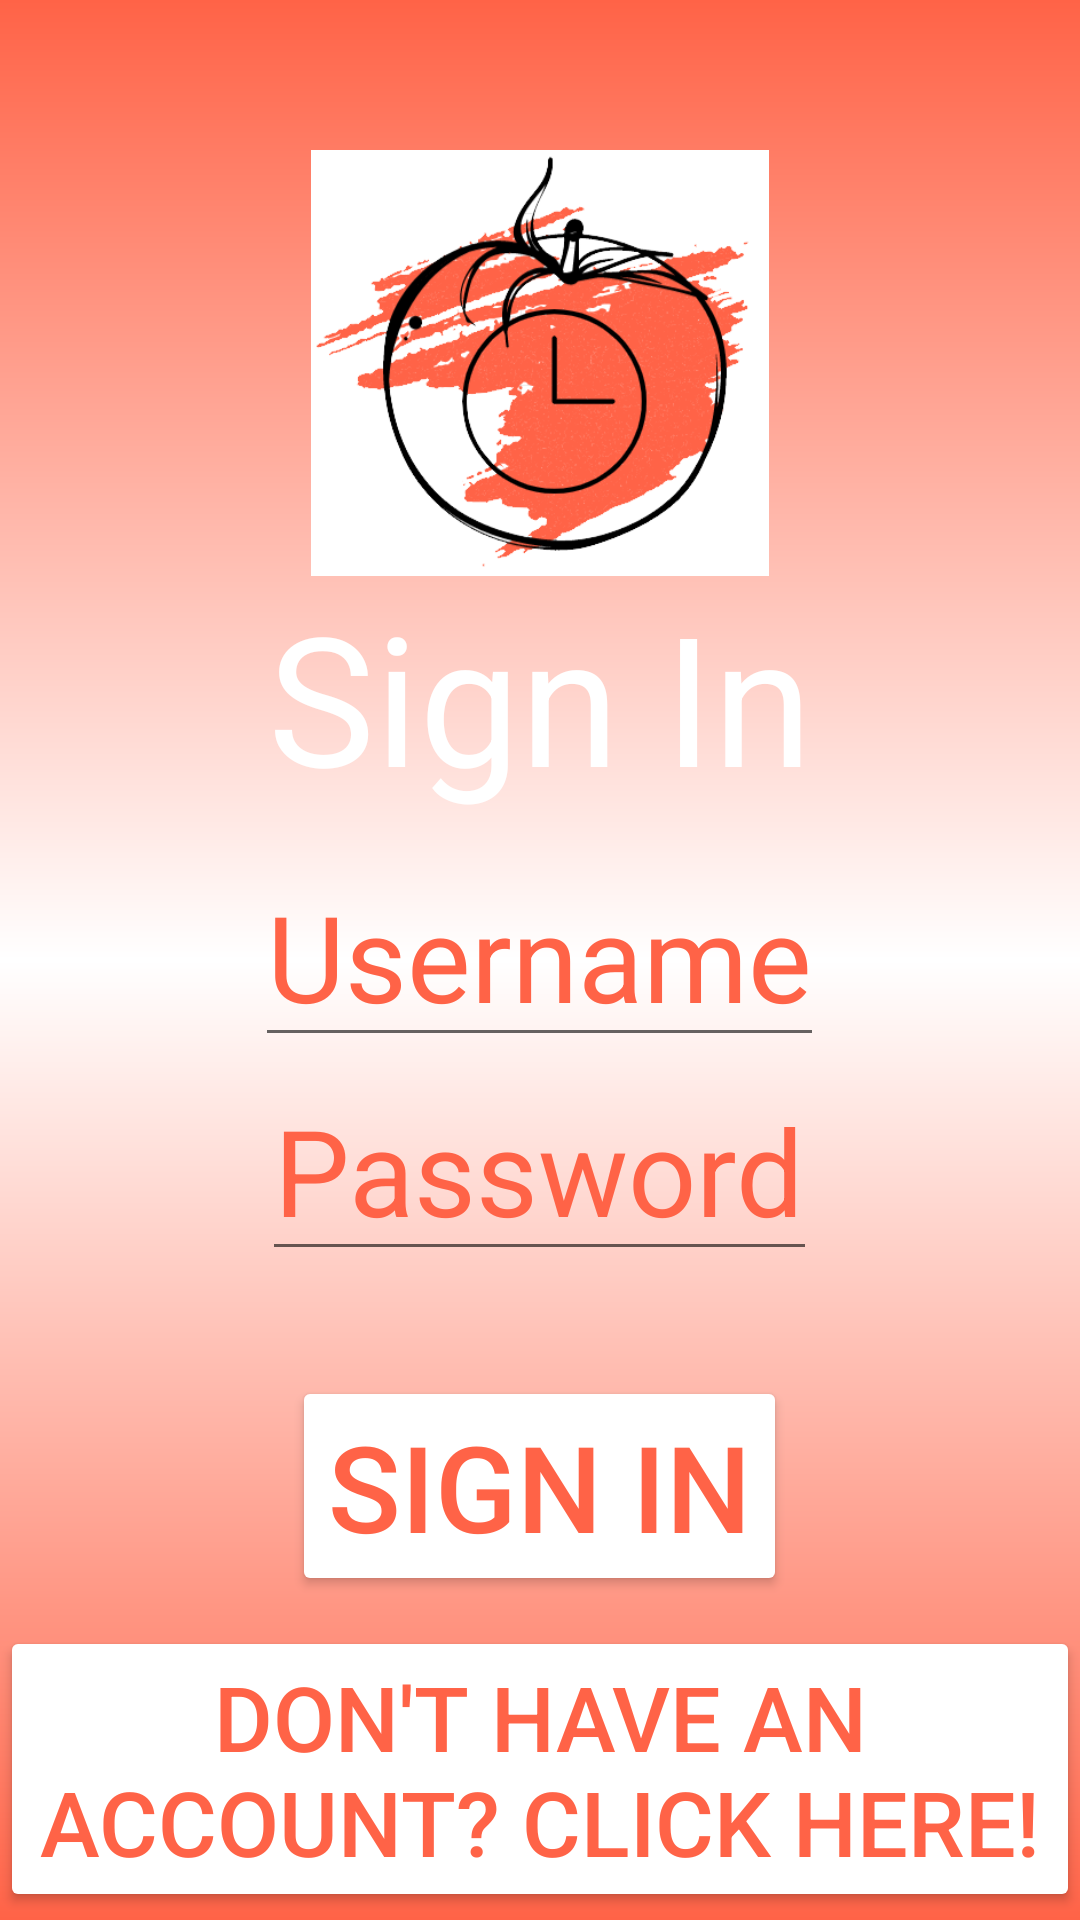

Here is an Android app screen rendered from its layout file. Give the layout XML and the strings, colors and styles it references.
<!-- AndroidManifest.xml: application theme Theme.TomatoTime -->
<!-- res/layout/activity_login.xml -->
<?xml version="1.0" encoding="utf-8"?>
<LinearLayout xmlns:android="http://schemas.android.com/apk/res/android"
    xmlns:app="http://schemas.android.com/apk/res-auto"
    xmlns:tools="http://schemas.android.com/tools"
    android:layout_width="match_parent"
    android:layout_height="match_parent"
    android:background="@drawable/gradient_drawable"
    android:orientation="vertical"
    tools:context=".Login">

    <ImageView
        android:layout_width="288dp"
        android:layout_height="142dp"
        android:layout_gravity="center"
        android:src="@drawable/tt"
        android:layout_marginTop="50sp"
        />

    <TextView
        android:layout_width="wrap_content"
        android:layout_height="wrap_content"
        android:layout_gravity="center"
        android:text="Sign In"
        android:textColor="@color/white"
        android:textSize="60sp"
        android:layout_marginBottom="10sp"
        />

    <EditText
        android:id="@+id/username"
        android:layout_width="wrap_content"
        android:layout_height="wrap_content"
        android:layout_gravity="center"
        android:layout_marginBottom="1sp"
        android:hint="Username"
        android:textColor="#ff6347"
        android:textColorHint="#FF6347"
        android:textSize="40sp" />

    <EditText
        android:id="@+id/password"
        android:layout_width="wrap_content"
        android:layout_height="wrap_content"
        android:layout_gravity="center"
        android:layout_marginBottom="35sp"
        android:hint="Password"
        android:textColor="#ff6347"
        android:textColorHint="#FF6347"
        android:textSize="40sp" />

    <Button
        android:id="@+id/loginBtn"
        android:layout_width="wrap_content"
        android:layout_height="wrap_content"
        android:layout_gravity="center"
        android:layout_marginBottom="10sp"
        android:backgroundTint="@color/white"
        android:text="Sign In"
        android:textColor="#ff6347"
        android:textSize="40sp" />

    <Button
        android:id="@+id/registerBtn"
        android:layout_width="wrap_content"
        android:layout_height="wrap_content"
        android:layout_gravity="center"
        android:backgroundTint="@color/white"
        android:text="Don't have an account? Click here!"
        android:textColor="#ff6347"
        android:textSize="30sp" />

</LinearLayout>
<!-- resources referenced by this layout -->
<resources>
  <!-- drawable gradient_drawable (drawable) -->
  <?xml version = "1.0" encoding = "utf-8" ?>
  <shape
      android:shape = "rectangle"
      xmlns:android = "http://schemas.android.com/apk/res/android" >
  
      <gradient
          android:startColor = "#ff6347"
          android:centerColor = "@color/white"
          android:endColor = "#ff6347"
          android:angle = "90"
          android:type = "linear" />
  </shape>
  <!-- drawable tt: jpg bitmap (drawable, 62812 bytes) -->
  <style name="Theme.TomatoTime" parent="Theme.MaterialComponents.DayNight.DarkActionBar">
          
          <item name="colorPrimary">@color/purple_500</item>
          <item name="colorPrimaryVariant">@color/purple_700</item>
          <item name="colorOnPrimary">@color/white</item>
          
          <item name="colorSecondary">@color/teal_200</item>
          <item name="colorSecondaryVariant">@color/teal_700</item>
          <item name="colorOnSecondary">@color/black</item>
          
          <item name="android:statusBarColor" tools:targetApi="l">?attr/colorPrimaryVariant</item>
          
      </style>
  <!-- not gathered from this repository: default colours our renderer supplied (Android Studio template values) -->
  <color name="purple_500">#FF6200EE</color>
  <color name="purple_700">#FF3700B3</color>
  <color name="teal_200">#FF03DAC5</color>
  <color name="teal_700">#FF018786</color>
  <color name="black">#FF000000</color>
  <color name="white">#FFFFFFFF</color>
</resources>
